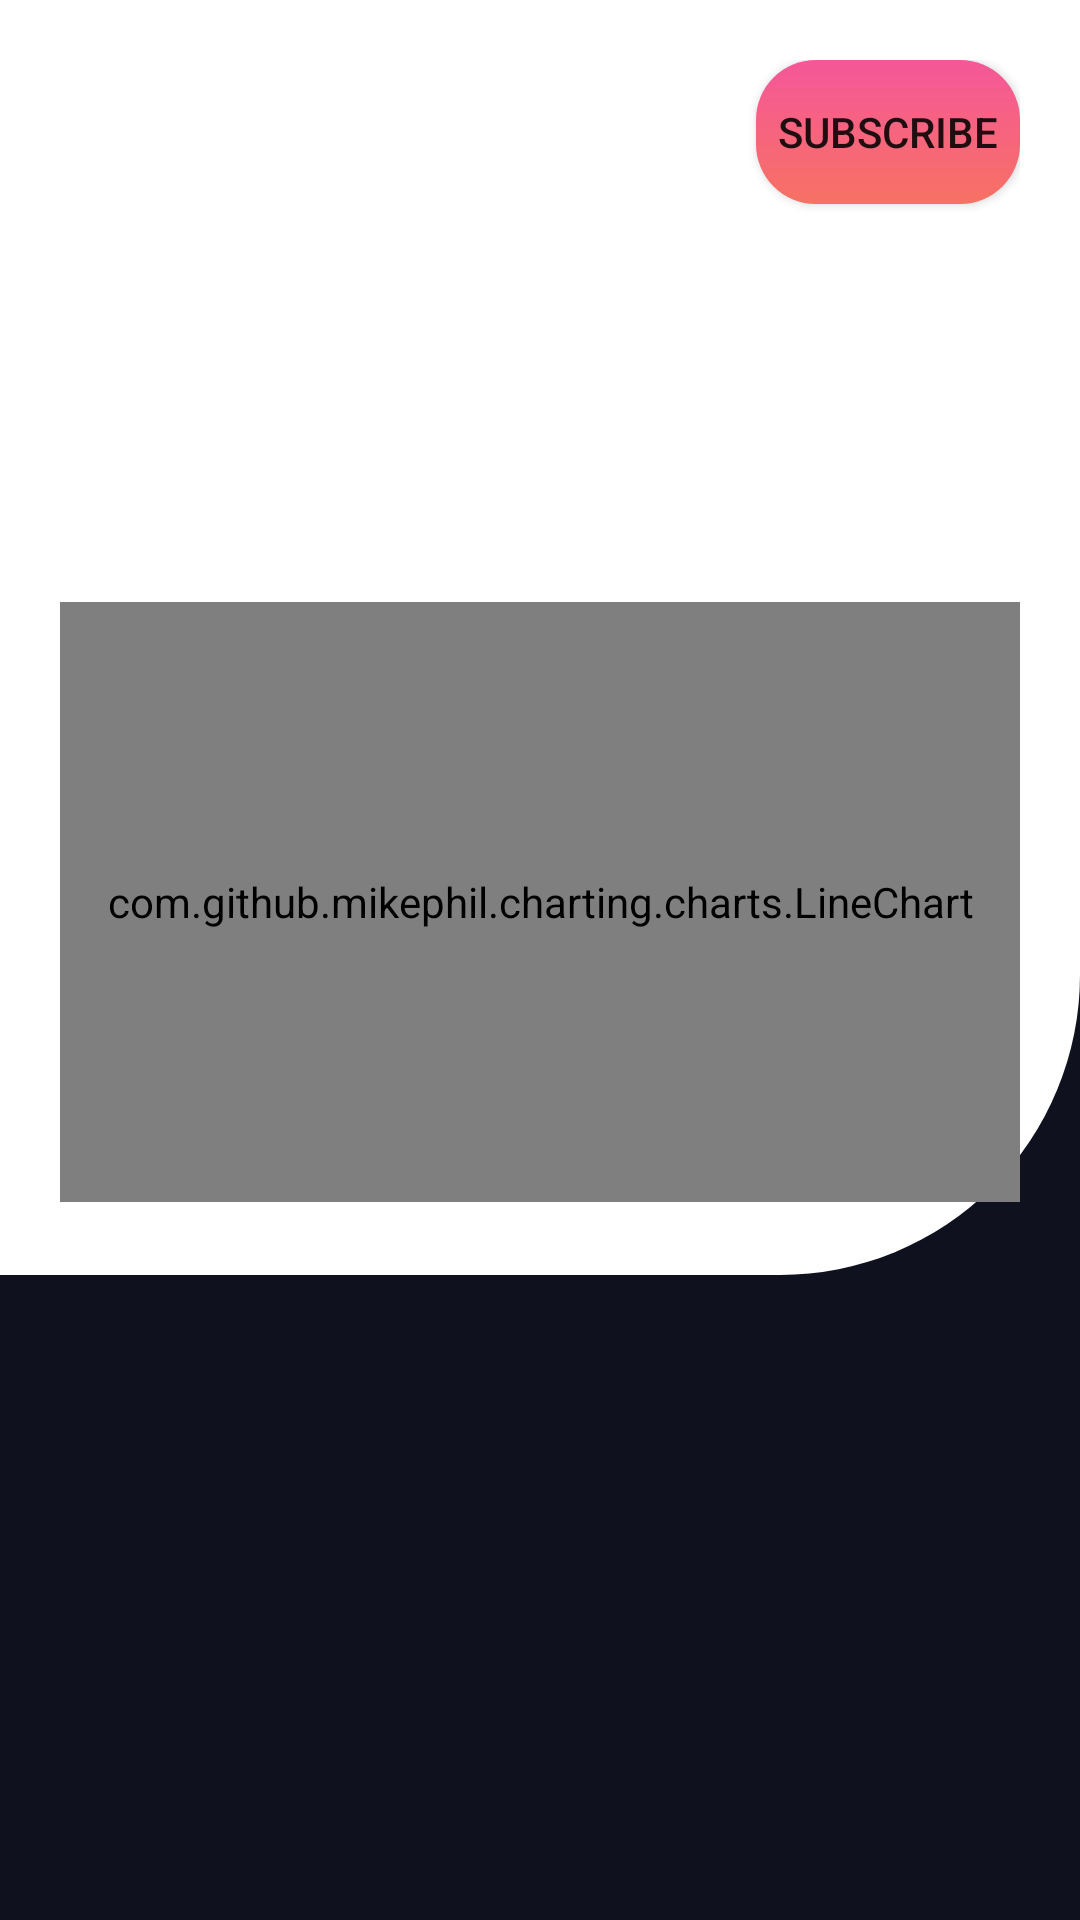

Here is an Android app screen rendered from its layout file. Give the layout XML and the strings, colors and styles it references.
<!-- AndroidManifest.xml: application theme Theme.MarketToday -->
<!-- res/layout/fragment_stock_view.xml -->
<?xml version="1.0" encoding="utf-8"?>
<androidx.constraintlayout.widget.ConstraintLayout xmlns:android="http://schemas.android.com/apk/res/android"
    xmlns:app="http://schemas.android.com/apk/res-auto"
    android:layout_width="match_parent"
    android:layout_height="match_parent"
    android:background="@color/vulcan"
    xmlns:tools="http://schemas.android.com/tools">

    <androidx.constraintlayout.widget.ConstraintLayout
        android:id="@+id/constraintLayout"
        android:layout_width="match_parent"
        android:layout_height="425dp"
        android:padding="20dp"
        android:background="@drawable/bg_stock_view"
        app:layout_constraintEnd_toEndOf="parent"
        app:layout_constraintStart_toStartOf="parent"
        app:layout_constraintTop_toTopOf="parent">

        <RelativeLayout
            android:id="@+id/relativeLayout"
            android:layout_width="match_parent"
            android:layout_height="wrap_content"
            android:orientation="horizontal"
            app:layout_constraintEnd_toEndOf="parent"
            app:layout_constraintStart_toStartOf="parent"
            app:layout_constraintTop_toTopOf="parent">

            <LinearLayout
                android:layout_width="wrap_content"
                android:layout_height="wrap_content"
                android:layout_alignParentStart="true"
                android:orientation="vertical">

                <TextView
                    android:id="@+id/text_view_stock_name"
                    android:layout_width="wrap_content"
                    android:layout_height="wrap_content"
                    android:textColor="@color/black"
                    android:textSize="26dp"
                    app:layout_constraintStart_toStartOf="parent"
                    app:layout_constraintTop_toTopOf="parent"
                    android:singleLine="true"
                    android:ellipsize="end"
                    android:layout_marginEnd="100dp"
                    tools:text="Axis Bankkkkkkkkkkkkkkkkkkkkkkkkkkkkk" />

                <TextView
                    android:id="@+id/text_view_stock_symbol"
                    android:layout_width="wrap_content"
                    android:layout_height="wrap_content"
                    android:layout_marginTop="5dp"
                    android:textSize="20dp"
                    android:textColor="@android:color/darker_gray"
                    app:layout_constraintEnd_toEndOf="@+id/textView"
                    app:layout_constraintStart_toStartOf="@+id/textView"
                    app:layout_constraintTop_toBottomOf="@+id/textView"
                    tools:text="Axis Bank" />

            </LinearLayout>

            <androidx.appcompat.widget.AppCompatButton
                android:layout_width="wrap_content"
                android:layout_height="wrap_content"
                android:background="@drawable/highlight_color"
                android:layout_alignParentEnd="true"
                android:layout_gravity="center_vertical"
                android:text="Subscribe" />


        </RelativeLayout>

        <LinearLayout
            android:id="@+id/linearLayout"
            android:layout_width="match_parent"
            android:layout_height="wrap_content"
            android:layout_marginTop="10dp"
            android:orientation="vertical"
            app:layout_constraintEnd_toEndOf="parent"
            app:layout_constraintStart_toStartOf="parent"
            app:layout_constraintTop_toBottomOf="@+id/relativeLayout">

            <TextView
                android:id="@+id/text_view_stock_current_price"
                android:layout_width="wrap_content"
                android:layout_height="wrap_content"
                android:layout_gravity="center"
                android:textColor="@android:color/black"
                android:textSize="50dp"
                android:textStyle="bold"
                tools:text="620.25" />

            <TextView
                android:id="@+id/text_view_stock_change"
                android:layout_width="wrap_content"
                android:layout_height="wrap_content"
                android:layout_gravity="center"
                android:textColor="@android:color/holo_green_dark"
                android:textSize="20dp"
                tools:text="+20.05" />

        </LinearLayout>



        <RelativeLayout
            android:layout_width="match_parent"
            android:layout_height="200dp"
            android:layout_marginTop="10dp"
            app:layout_constraintEnd_toEndOf="parent"
            app:layout_constraintStart_toStartOf="parent"
            app:layout_constraintTop_toBottomOf="@+id/linearLayout" >

            <com.github.mikephil.charting.charts.LineChart
                android:id="@+id/chart"
                android:layout_width="match_parent"
                android:layout_height="match_parent" />


        </RelativeLayout>

    </androidx.constraintlayout.widget.ConstraintLayout>

    <androidx.recyclerview.widget.RecyclerView
        android:id="@+id/recycler_view_list"
        android:layout_width="match_parent"
        android:layout_height="wrap_content"
        android:layoutDirection="ltr"
        tools:listitem="@layout/item_info"
        tools:layoutManager="androidx.recyclerview.widget.LinearLayoutManager"
        tools:orientation="horizontal"
        app:layout_constraintEnd_toEndOf="parent"
        app:layout_constraintStart_toStartOf="parent"
        app:layout_constraintTop_toBottomOf="@+id/constraintLayout" />





</androidx.constraintlayout.widget.ConstraintLayout>
<!-- res/layout/item_info.xml (included above) -->
<?xml version="1.0" encoding="utf-8"?>
<androidx.constraintlayout.widget.ConstraintLayout
    xmlns:android="http://schemas.android.com/apk/res/android"
    xmlns:app="http://schemas.android.com/apk/res-auto"
    xmlns:tools="http://schemas.android.com/tools"
    android:layout_margin="20dp"
    android:layout_width="150dp"
    android:padding="20dp"
    android:background="@drawable/bg_item_info"
    android:layout_height="150dp">


    <TextView
        android:id="@+id/textView_price"
        android:layout_width="match_parent"
        android:layout_height="wrap_content"
        android:textColor="@color/white"
        android:textSize="26dp"
        android:textStyle="bold"
        app:layout_constraintEnd_toEndOf="parent"
        app:layout_constraintStart_toStartOf="parent"
        app:layout_constraintTop_toTopOf="parent"
        tools:text="618.33" />

    <TextView
        android:id="@+id/textView_change"
        android:layout_width="match_parent"
        android:layout_height="wrap_content"
        android:layout_marginTop="5dp"
        android:textColor="@android:color/holo_red_dark"
        app:layout_constraintEnd_toEndOf="parent"
        app:layout_constraintStart_toStartOf="parent"
        app:layout_constraintTop_toBottomOf="@+id/textView_price"
        tools:text="+19.05" />

    <TextView
        android:id="@+id/textView_name"
        android:layout_width="match_parent"
        android:layout_height="wrap_content"
        android:textColor="@color/white"
        android:textSize="20dp"
        app:layout_constraintBottom_toBottomOf="parent"
        app:layout_constraintEnd_toEndOf="parent"
        app:layout_constraintStart_toStartOf="parent"
        tools:text="Opening" />



</androidx.constraintlayout.widget.ConstraintLayout>
<!-- resources referenced by this layout -->
<resources>
  <color name="black">#FF000000</color>
  <color name="vulcan">#0F121E</color>
  <color name="white">#FFFFFFFF</color>
  <!-- drawable bg_item_info (drawable) -->
  <?xml version="1.0" encoding="utf-8"?>
  <shape android:shape="rectangle"
      xmlns:android="http://schemas.android.com/apk/res/android">
      <solid android:color="@color/charade"/>
      <corners android:radius="10dp" />
  </shape>
  <!-- drawable bg_stock_view (drawable) -->
  <?xml version="1.0" encoding="utf-8"?>
  <shape android:shape="rectangle"
      xmlns:android="http://schemas.android.com/apk/res/android" >
      <corners android:bottomRightRadius="100dp" />
      <solid android:color="@color/white" />
  </shape>
  <!-- drawable highlight_color (drawable) -->
  <?xml version="1.0" encoding="utf-8"?>
  <shape android:shape="rectangle"
      xmlns:android="http://schemas.android.com/apk/res/android" >
      <corners android:radius="20dp" />
      <padding android:top="5dp" android:bottom="5dp"/>
      <gradient
          android:angle="-90"
          android:startColor="#F55799"
          android:endColor="#F77163"/>
  </shape>
  <style name="Theme.MarketToday" parent="Theme.MaterialComponents.Light.DarkActionBar">
          
          <item name="colorPrimary">@color/charade</item>
          <item name="colorPrimaryVariant">@color/charade</item>
          <item name="colorOnPrimary">@color/white</item>
          
          <item name="colorSecondary">@color/teal_200</item>
          <item name="colorSecondaryVariant">@color/teal_700</item>
          <item name="colorOnSecondary">@color/white</item>
          
          <item name="android:statusBarColor" tools:targetApi="l">?attr/colorPrimaryVariant</item>
          
          <item name="actionBarTheme">@style/ActionBar</item>
  
      </style>
  <color name="charade">#2E3240</color>
  <color name="teal_200">#FF03DAC5</color>
  <color name="teal_700">#FF018786</color>
  <style name="ActionBar" parent="ThemeOverlay.MaterialComponents.ActionBar">
          <item name="android:background">@color/charade</item>
          <item name="android:textColor">@color/white</item>
          <item name="actionMenuTextColor">@color/white</item>
          <item name="itemTextColor">@color/white</item>
          <item name="android:actionModeBackground">@color/charade</item>
      </style>
</resources>
